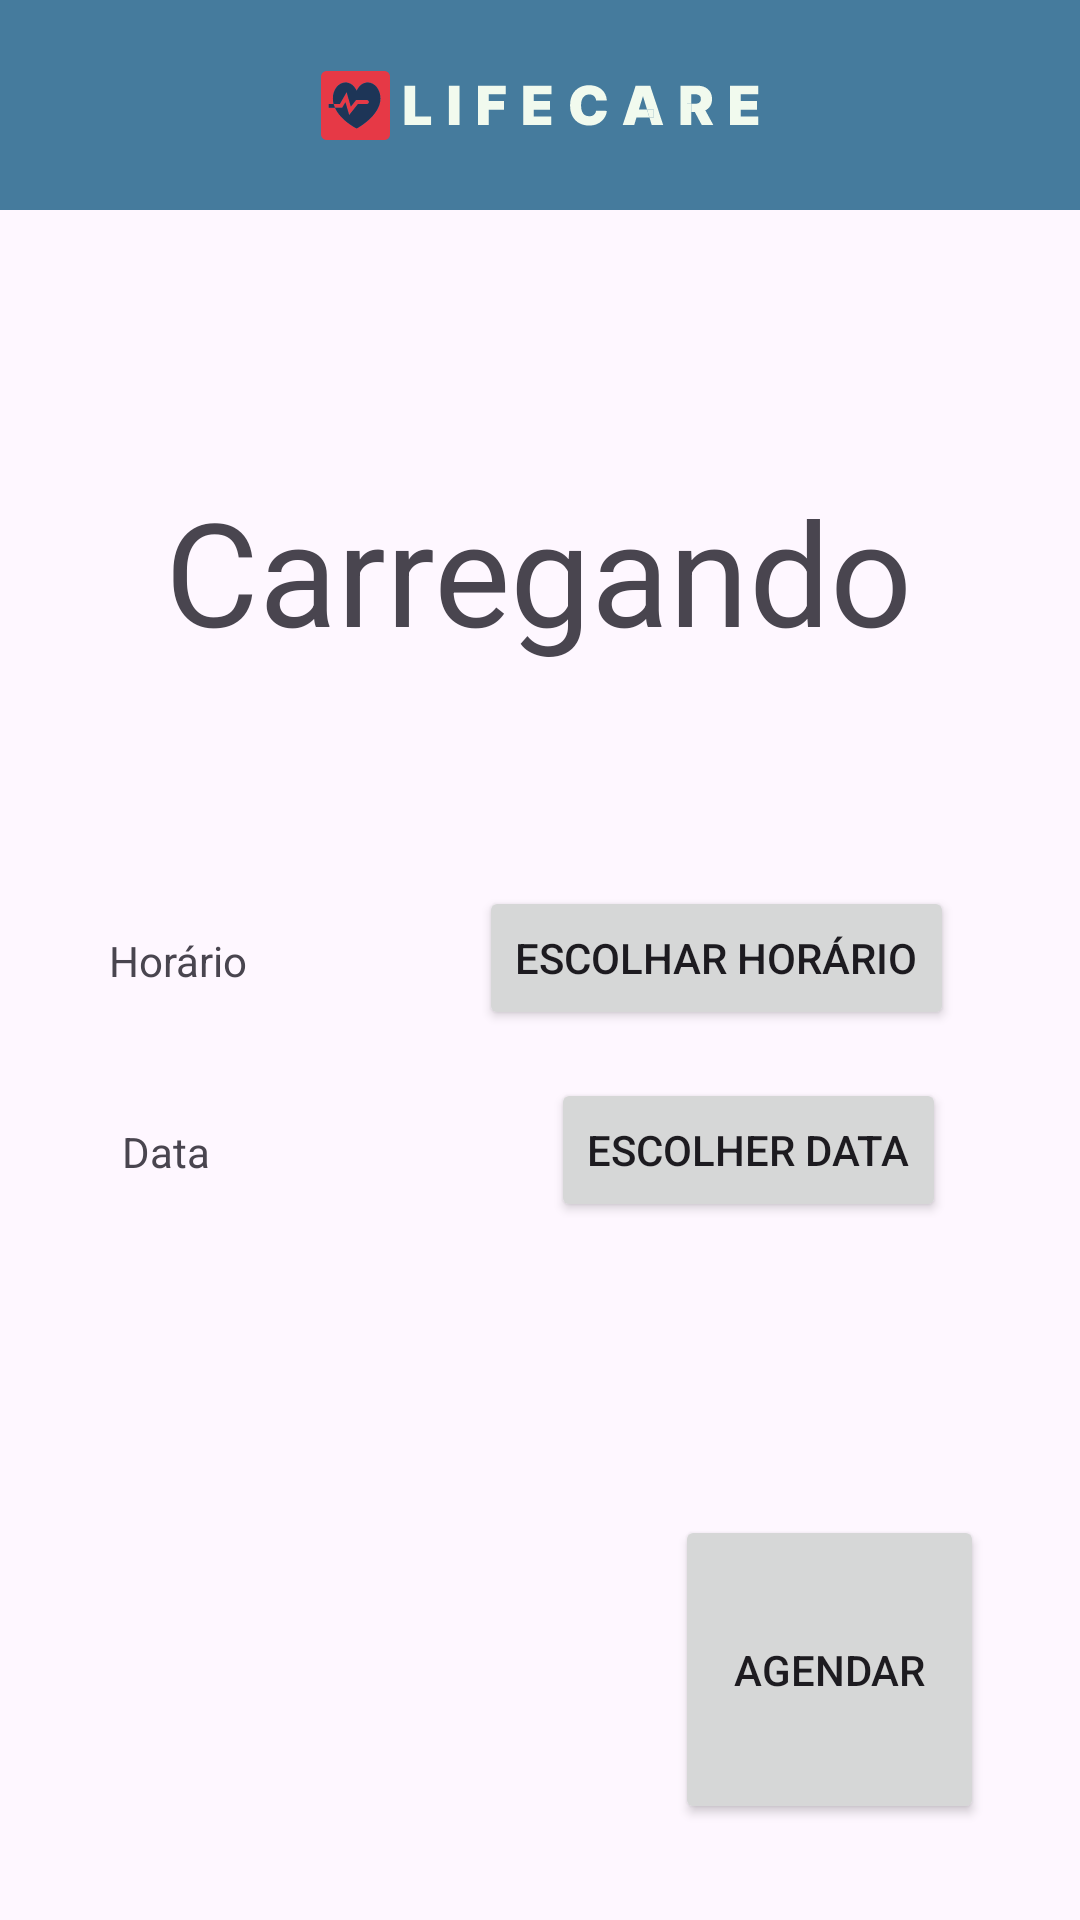

The Android layout XML behind this screen, and the referenced resources:
<!-- AndroidManifest.xml: application theme Theme.AA1_Mobile -->
<!-- res/layout/activity_agendamento.xml -->
<?xml version="1.0" encoding="utf-8"?>
<androidx.constraintlayout.widget.ConstraintLayout xmlns:android="http://schemas.android.com/apk/res/android"
    xmlns:app="http://schemas.android.com/apk/res-auto"
    xmlns:tools="http://schemas.android.com/tools"
    android:layout_width="match_parent"
    android:layout_height="match_parent"
    tools:context=".Agendamento">

    
    <View
        android:id="@+id/headerBackground"
        android:layout_width="match_parent"
        android:layout_height="70dp"
        android:background="@color/lightblue"
        app:layout_constraintEnd_toEndOf="parent"
        app:layout_constraintHorizontal_bias="0.0"
        app:layout_constraintStart_toStartOf="parent"
        app:layout_constraintTop_toTopOf="parent" />

    <ImageView
        android:id="@+id/headerImage"
        android:layout_width="wrap_content"
        android:layout_height="wrap_content"
        android:src="@drawable/logotipo"
        app:layout_constraintBottom_toBottomOf="@id/headerBackground"
        app:layout_constraintEnd_toEndOf="parent"
        app:layout_constraintHorizontal_bias="0.5"
        app:layout_constraintStart_toStartOf="parent"
        app:layout_constraintTop_toTopOf="parent"
        app:layout_constraintVertical_bias="0.5"
        tools:ignore="ContentDescription" />

    <Button
        android:id="@+id/agendarButton"
        android:layout_width="103dp"
        android:layout_height="103dp"
        android:layout_marginEnd="32dp"
        android:layout_marginBottom="32dp"
        android:text="@string/bookButton"
        app:layout_constraintBottom_toBottomOf="parent"
        app:layout_constraintEnd_toEndOf="parent" />

    <Button
        android:id="@+id/dateButton"
        android:layout_width="wrap_content"
        android:layout_height="wrap_content"
        android:text="@string/dateButton"
        app:layout_constraintBottom_toBottomOf="parent"
        app:layout_constraintEnd_toEndOf="parent"
        app:layout_constraintHorizontal_bias="0.804"
        app:layout_constraintStart_toStartOf="parent"
        app:layout_constraintTop_toTopOf="@+id/headerBackground"
        app:layout_constraintVertical_bias="0.607" />

    <Button
        android:id="@+id/timeButton"
        android:layout_width="wrap_content"
        android:layout_height="wrap_content"
        android:text="@string/timeButton"
        app:layout_constraintBottom_toBottomOf="parent"
        app:layout_constraintEnd_toEndOf="parent"
        app:layout_constraintHorizontal_bias="0.791"
        app:layout_constraintStart_toStartOf="parent"
        app:layout_constraintTop_toTopOf="parent"
        app:layout_constraintVertical_bias="0.499" />

    <TextView
        android:id="@+id/idView"
        android:layout_width="wrap_content"
        android:layout_height="wrap_content"
        android:layout_marginTop="88dp"
        android:text="@string/loading"
        android:textSize="48sp"
        app:layout_constraintEnd_toEndOf="parent"
        app:layout_constraintHorizontal_bias="0.496"
        app:layout_constraintStart_toStartOf="parent"
        app:layout_constraintTop_toBottomOf="@+id/headerBackground" />

    <TextView
        android:id="@+id/timeText"
        android:layout_width="wrap_content"
        android:layout_height="wrap_content"
        android:text="@string/timeText"
        app:layout_constraintBottom_toBottomOf="parent"
        app:layout_constraintEnd_toStartOf="@+id/timeButton"
        app:layout_constraintHorizontal_bias="0.322"
        app:layout_constraintStart_toStartOf="parent"
        app:layout_constraintTop_toTopOf="parent" />

    <TextView
        android:id="@+id/dateText"
        android:layout_width="wrap_content"
        android:layout_height="wrap_content"
        android:text="@string/dateText"
        app:layout_constraintBottom_toBottomOf="parent"
        app:layout_constraintEnd_toStartOf="@+id/dateButton"
        app:layout_constraintHorizontal_bias="0.264"
        app:layout_constraintStart_toStartOf="parent"
        app:layout_constraintTop_toTopOf="parent"
        app:layout_constraintVertical_bias="0.603" />

</androidx.constraintlayout.widget.ConstraintLayout>
<!-- resources referenced by this layout -->
<resources>
  <color name="lightblue">#457b9d</color>
  <!-- drawable logotipo: vector/xml drawable (drawable, 5097 chars, omitted) -->
  <string name="bookButton">Agendar</string>
  <string name="dateButton">Escolher data</string>
  <string name="dateText">Data</string>
  <string name="loading">Carregando</string>
  <string name="timeButton">Escolhar horário</string>
  <string name="timeText">Horário</string>
  <style name="Theme.AA1_Mobile" parent="Base.Theme.AA1_Mobile" />
  <style name="Base.Theme.AA1_Mobile" parent="Theme.Material3.DayNight.NoActionBar">
          
          
      </style>
</resources>
